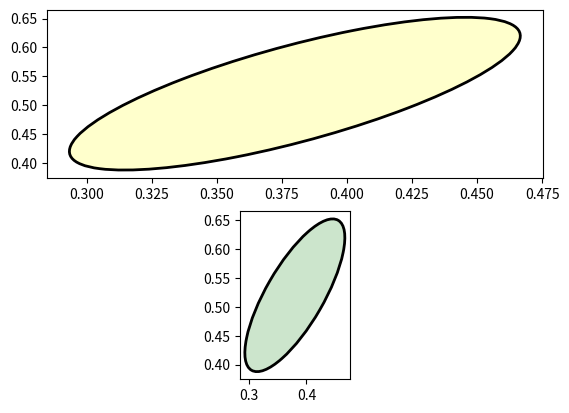

Reproduce this figure in Python.
import numpy as np
from matplotlib import patches
import matplotlib.pyplot as plt


xcenter, ycenter = 0.38, 0.52
width, height = 1e-1, 3e-1
angle = -30

theta = np.deg2rad(np.arange(0.0, 360.0, 1.0))
x = 0.5 * width * np.cos(theta)
y = 0.5 * height * np.sin(theta)

rtheta = np.radians(angle)
R = np.array([
    [np.cos(rtheta), -np.sin(rtheta)],
    [np.sin(rtheta),  np.cos(rtheta)],
    ])


x, y = np.dot(R, np.array([x, y]))
x += xcenter
y += ycenter

fig = plt.figure()
ax = fig.add_subplot(211, aspect='auto')
ax.fill(x, y, alpha=0.2, facecolor='yellow',
        edgecolor='yellow', linewidth=1, zorder=1)

e1 = patches.Ellipse((xcenter, ycenter), width, height,
                     angle=angle, linewidth=2, fill=False, zorder=2)

ax.add_patch(e1)

ax = fig.add_subplot(212, aspect='equal')
ax.fill(x, y, alpha=0.2, facecolor='green', edgecolor='green', zorder=1)
e2 = patches.Ellipse((xcenter, ycenter), width, height,
                     angle=angle, linewidth=2, fill=False, zorder=2)


ax.add_patch(e2)
plt.show()
# fig.savefig('ellipse_compare')
